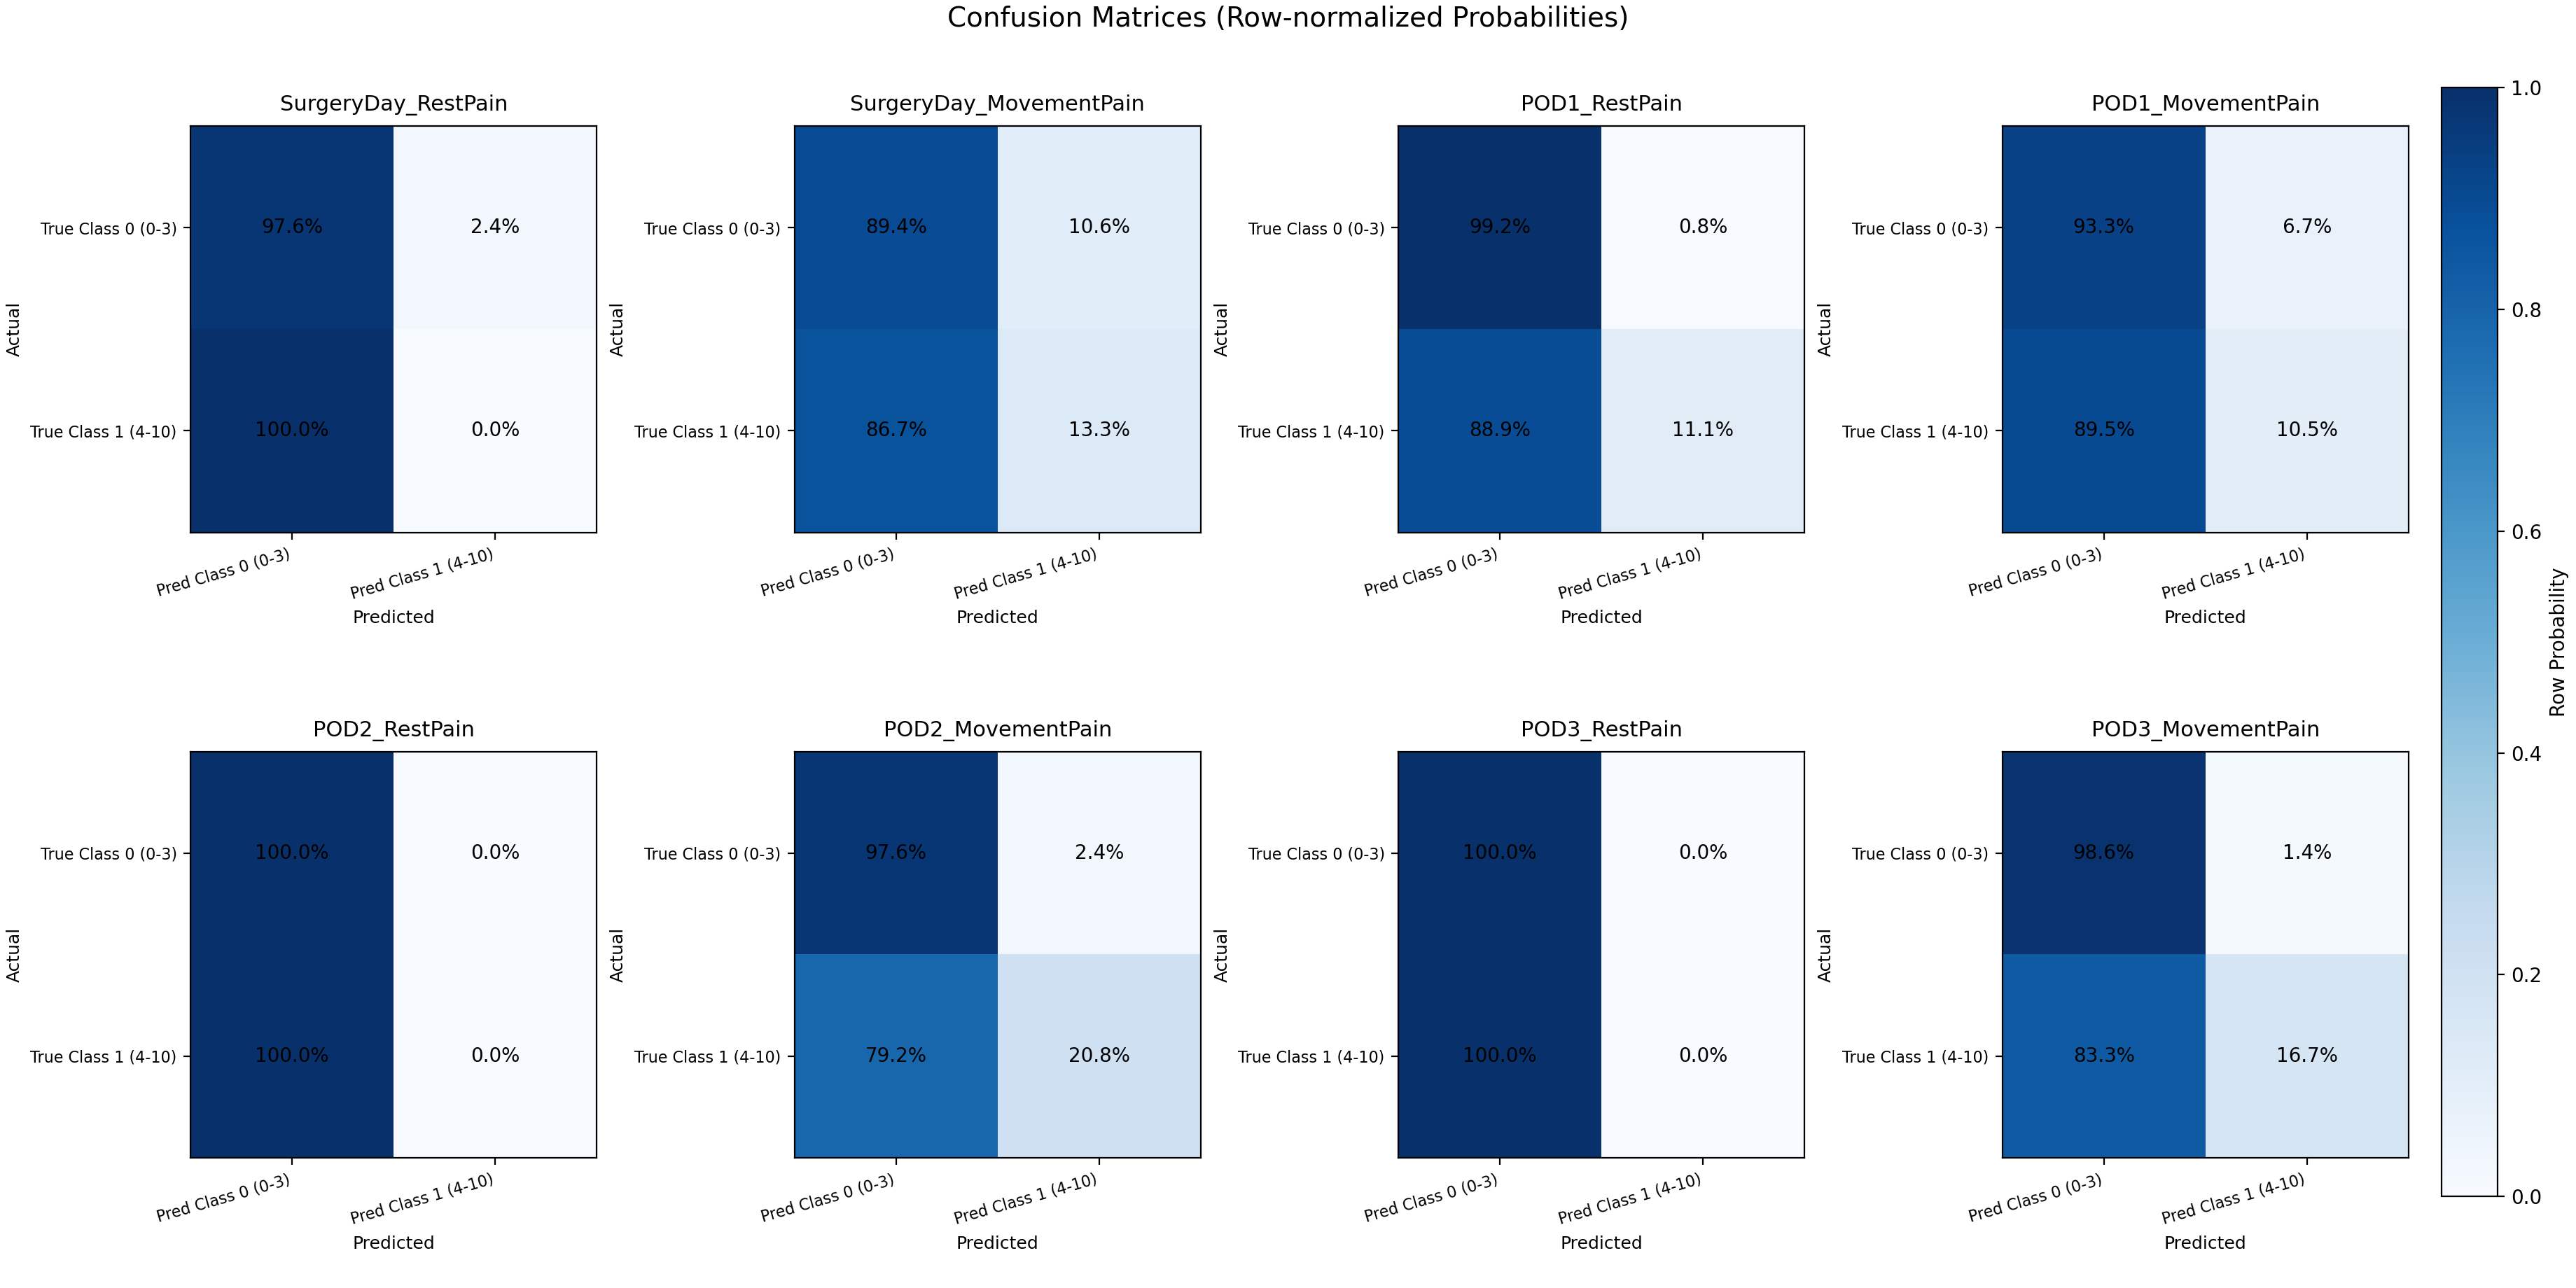

The table this chart was drawn from, first rows:
target, class_0_label, class_1_label, p_true_low_pred_low, p_true_low_pred_high, p_true_high_pred_low, p_true_high_pred_high, count_true_low_pred_low, count_true_low_pred_high, count_true_high_pred_low, count_true_high_pred_high, mae, rmse, auc, accuracy, precision, recall, specificity, fpr, f1, log_loss, brier
SurgeryDay_RestPain, Class 0 (0-3), Class 1 (4-10), 0.9756, 0.02444, 1.0, 0.0, 479, 12, 43, 0, 1.243, 1.632, 0.5733, 0.897, 0.0, 0.0, 0.9756, 0.02444, 0.0, 0.3256, 0.09104
SurgeryDay_MovementPain, Class 0 (0-3), Class 1 (4-10), 0.8939, 0.1061, 0.8667, 0.1333, 396, 47, 78, 12, 1.331, 1.728, 0.541, 0.7655, 0.2034, 0.1333, 0.8939, 0.1061, 0.1611, 0.5572, 0.1807
POD1_RestPain, Class 0 (0-3), Class 1 (4-10), 0.9923, 0.007737, 0.8889, 0.1111, 513, 4, 16, 2, 1.004, 1.365, 0.5527, 0.9626, 0.3333, 0.1111, 0.9923, 0.007737, 0.1667, 0.1803, 0.04104
POD1_MovementPain, Class 0 (0-3), Class 1 (4-10), 0.9331, 0.06695, 0.8947, 0.1053, 446, 32, 51, 6, 1.168, 1.534, 0.5526, 0.8449, 0.1579, 0.1053, 0.9331, 0.06695, 0.1263, 0.4464, 0.1368
POD2_RestPain, Class 0 (0-3), Class 1 (4-10), 1.0, 0.0, 1.0, 0.0, 527, 0, 4, 0, 0.7475, 0.9595, 0.6537, 0.9925, 0.0, 0.0, 1.0, 0.0, 0.0, 0.07334, 0.01105
POD2_MovementPain, Class 0 (0-3), Class 1 (4-10), 0.9764, 0.02362, 0.7917, 0.2083, 496, 12, 19, 5, 0.9524, 1.377, 0.5668, 0.9417, 0.2941, 0.2083, 0.9764, 0.02362, 0.2439, 0.2443, 0.06051
POD3_RestPain, Class 0 (0-3), Class 1 (4-10), 1.0, 0.0, 1.0, 0.0, 506, 0, 3, 0, 0.6713, 0.8619, 0.6785, 0.9941, 0.0, 0.0, 1.0, 0.0, 0.0, 0.0552, 0.00678
POD3_MovementPain, Class 0 (0-3), Class 1 (4-10), 0.9861, 0.01394, 0.8333, 0.1667, 495, 7, 5, 1, 0.8331, 1.057, 0.6587, 0.9764, 0.125, 0.1667, 0.9861, 0.01394, 0.1429, 0.1451, 0.02679
